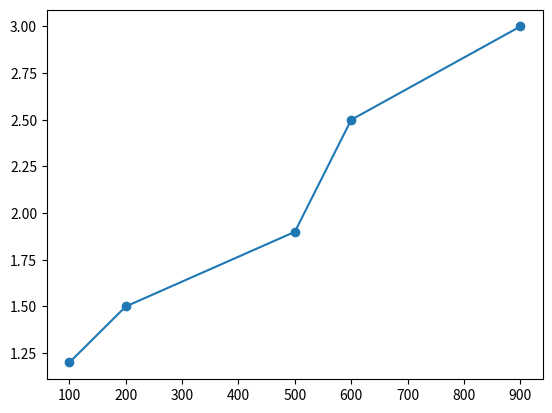

Reproduce this figure in Python. (Note: this script raises an exception after producing the figure.)
import numpy as np
import matplotlib.pyplot as plt 

year = [100,200,500,600,900]
pop = [1.2, 1.5, 1.9, 2.5 ,3]
 
plt.plot(year, pop) # this will make a line chart in which pop is the vertical line and year is the horizontal line 
plt.scatter(year,pop) # it gives tha same result as plot the difference is the dots are not connected it gives every point and its value 
plt.show()

# --- challnege ---
#Now that you've built your first line plot, let's start working on the data that professor Hans Rosling used to build his beautiful bubble chart. It was collected in 2007. Two lists are available for you:
#life_exp which contains the life expectancy for each country and
#gdp_cap, which contains the GDP per capita (i.e. per person) for each country expressed in US Dollars.
#GDP stands for Gross Domestic Product. It basically represents the size of the economy of a country. Divide this by the population and you get the GDP per capita.
#matplotlib.pyplot is already imported as plt, so you can get started straight away.
#--- solution ---
# Print the last item of gdp_cap and life_exp
print(gdp_cap[-1])
print(life_exp[-1])

# Make a line plot, gdp_cap on the x-axis, life_exp on the y-axis
plt.plot(gdp_cap, life_exp)

# Display the plot
plt.show()

#--- challenge 2---
"""When you have a time scale along the horizontal axis, the line plot is your friend. But in many other cases, when you're trying to assess if there's a correlation between two variables, for example, the scatter plot is the better choice. Below is an example of how to build a scatter plot.

import matplotlib.pyplot as plt
plt.scatter(x,y)
plt.show()
Let's continue with the gdp_cap versus life_exp plot, the GDP and life expectancy data for different countries in 2007. Maybe a scatter plot will be a better alternative?

Again, the matplotlib.pyplot package is available as plt."""
#--- solution -- 
# Import package
import matplotlib.pyplot as plt 

# Build Scatter plot
plt.scatter(pop, life_exp)

# Show plot
plt.show()

#---- histogram ---
"""life_exp, the list containing data on the life expectancy for different countries in 2007, is displayed.

To see how life expectancy in different countries is distributed, let's create a histogram of life_exp.

matplotlib.pyplot is already available as plt."""
# Create histogram of life_exp data
plt.hist(life_exp)

# Display histogram
plt.show()

# --- challnege ---
"""plt.clf() in Python refers to matplotlib.pyplot.clf(), a function used to clear the entire current figure in Matplotlib."""
import matplotlib.pyplot as plt

# Create a figure and plot some data
plt.figure()
plt.plot([1, 2, 3], [4, 5, 6])
plt.title("Original Plot")
plt.show(block=False) # Keep the window open for demonstration

# Clear the figure and plot new data
plt.clf()
plt.plot([1, 2, 3], [6, 5, 4])
plt.title("New Plot after clf()")
plt.show() 

# --- challnege ---
"""
In Python, the choice between a histogram, a scatter plot, or a general plot using plt.plot() depends on the type of data and the insights one aims to extract:
1. Histogram:
When to use: Histograms are used to visualize the distribution of a single numerical variable. They divide the data into "bins" and show the frequency or count of data points falling within each bin.
Purpose: To understand the shape, spread, and central tendency of a dataset, identify outliers, or check if the data follows a particular distribution (e.g., normal distribution).
Example: Visualizing the distribution of student test scores, heights of individuals, or response times in an experiment.
2. Scatter Plot:
When to use: Scatter plots are used to visualize the relationship between two numerical variables. Each point on the plot represents a pair of values for these two variables.
Purpose: To identify patterns, trends, correlations (positive, negative, or no correlation), or clusters between two variables.
Example: Plotting the relationship between study hours and exam scores, or between advertising spend and sales revenue. 
3. plt.plot() (for line plots and general 2D plots):
When to use: The plt.plot() function in Matplotlib is versatile and can be used for various 2D plots, most commonly line plots to show changes over time or continuous trends. It can also be used to create simple scatter plots if only markers are specified without a connecting line.
Purpose:
Line plots: To visualize trends or changes in a variable over a continuous axis, typically time.
General 2D plots: To plot data points, customize line styles, markers, and colors for diverse visualizations. """

# --- challnege ---
"""The customizations you've coded up to now are available in the script, in a more concise form.

In the video, Hugo has demonstrated how you could control the y-ticks by specifying two arguments:

plt.yticks([0,1,2], ["one","two","three"])
In this example, the ticks corresponding to the numbers 0, 1 and 2 will be replaced by one, two and three, respectively.

Let's do a similar thing for the x-axis of your world development chart, with the xticks() function. The tick values 1000, 10000 and 100000 should be replaced by 1k, 10k and 100k. To this end, two lists have already been created for you: tick_val and tick_lab."""

# Scatter plot
plt.scatter(gdp_cap, life_exp)

# Previous customizations
plt.xscale('log') 
plt.xlabel('GDP per Capita [in USD]')
plt.ylabel('Life Expectancy [in years]')
plt.title('World Development in 2007')

# Definition of tick_val and tick_lab
tick_val = [1000, 10000, 100000]
tick_lab = ['1k', '10k', '100k']

# Adapt the ticks on the x-axis
plt.xticks(tick_val, tick_lab)

# After customizing, display the plot
plt.show()

# -- challenge ----
# Import numpy as np
import numpy as np

# Store pop as a numpy array: np_pop
np_pop = np.array(pop)

# Double np_pop
np_pop= np_pop * 2

# Update: set s argument to np_pop
plt.scatter(gdp_cap, life_exp, s = np_pop)

# Previous customizations
plt.xscale('log') 
plt.xlabel('GDP per Capita [in USD]')
plt.ylabel('Life Expectancy [in years]')
plt.title('World Development in 2007')
plt.xticks([1000, 10000, 100000],['1k', '10k', '100k'])

# Display the plot
plt.show()

# challenge 
"""Sizes
Right now, the scatter plot is just a cloud of blue dots, indistinguishable from each other. Let's change this. Wouldn't it be nice if the size of the dots corresponds to the population?

To accomplish this, there is a list pop loaded in your workspace. It contains population numbers for each country expressed in millions. You can see that this list is added to the scatter method, as the argument s, for size.

"""
# Import numpy as np
import numpy as np

# Store pop as a numpy array: np_pop
np_pop = np.array(pop)

# Double np_pop
np_pop= np_pop * 2

# Update: set s argument to np_pop
plt.scatter(gdp_cap, life_exp, s = np_pop)

# Previous customizations
plt.xscale('log') 
plt.xlabel('GDP per Capita [in USD]')
plt.ylabel('Life Expectancy [in years]')
plt.title('World Development in 2007')
plt.xticks([1000, 10000, 100000],['1k', '10k', '100k'])

# Display the plot
plt.show()

#--------------------------
# Specify c and alpha inside plt.scatter()
plt.scatter(x = gdp_cap, y = life_exp, s = np.array(pop) * 2, c = col,  alpha = 0.8 )

# Previous customizations
plt.xscale('log') 
plt.xlabel('GDP per Capita [in USD]')
plt.ylabel('Life Expectancy [in years]')
plt.title('World Development in 2007')
plt.xticks([1000,10000,100000], ['1k','10k','100k'])

# Show the plot
plt.show() 
"""The code you've written up to now is available in the script.

The next step is making the plot more colorful! To do this, a list col has been created for you. It's a list with a color for each corresponding country, depending on the continent the country is part of.

How did we make the list col you ask? The Gapminder data contains a list continent with the continent each country belongs to. A dictionary is constructed that maps continents onto colors:

dict = {
    'Asia':'red',
    'Europe':'green',
    'Africa':'blue',
    'Americas':'yellow',
    'Oceania':'black'
}
Nothing to worry about now; you will learn about dictionaries in the next chapter."""
"""
Daily XP
1400
Exercise
Exercise
Colors
The code you've written up to now is available in the script.

The next step is making the plot more colorful! To do this, a list col has been created for you. It's a list with a color for each corresponding country, depending on the continent the country is part of.

How did we make the list col you ask? The Gapminder data contains a list continent with the continent each country belongs to. A dictionary is constructed that maps continents onto colors:

dict = {
    'Asia':'red',
    'Europe':'green',
    'Africa':'blue',
    'Americas':'yellow',
    'Oceania':'black'
}
Nothing to worry about now; you will learn about dictionaries in the next chapter.

Instructions
100 XP
Add c = col to the arguments of the plt.scatter() function.
Change the opacity of the bubbles by setting the alpha argument to 0.8 inside plt.scatter(). Alpha can be set from zero to one, where zero is totally transparent, and one is not at all transparent"""

# Scatter plot
plt.scatter(x = gdp_cap, y = life_exp, s = np.array(pop) * 2, c = col, alpha = 0.8)

# Previous customizations
plt.xscale('log') 
plt.xlabel('GDP per Capita [in USD]')
plt.ylabel('Life Expectancy [in years]')
plt.title('World Development in 2007')
plt.xticks([1000,10000,100000], ['1k','10k','100k'])

# Additional customizations
plt.text(1550, 71, 'India')
plt.text(5700, 80, 'China') # it shows the word china in front the bubble of china its self in the plot

# Add grid() call
plt.grid(True)

# Show the plot
plt.show()